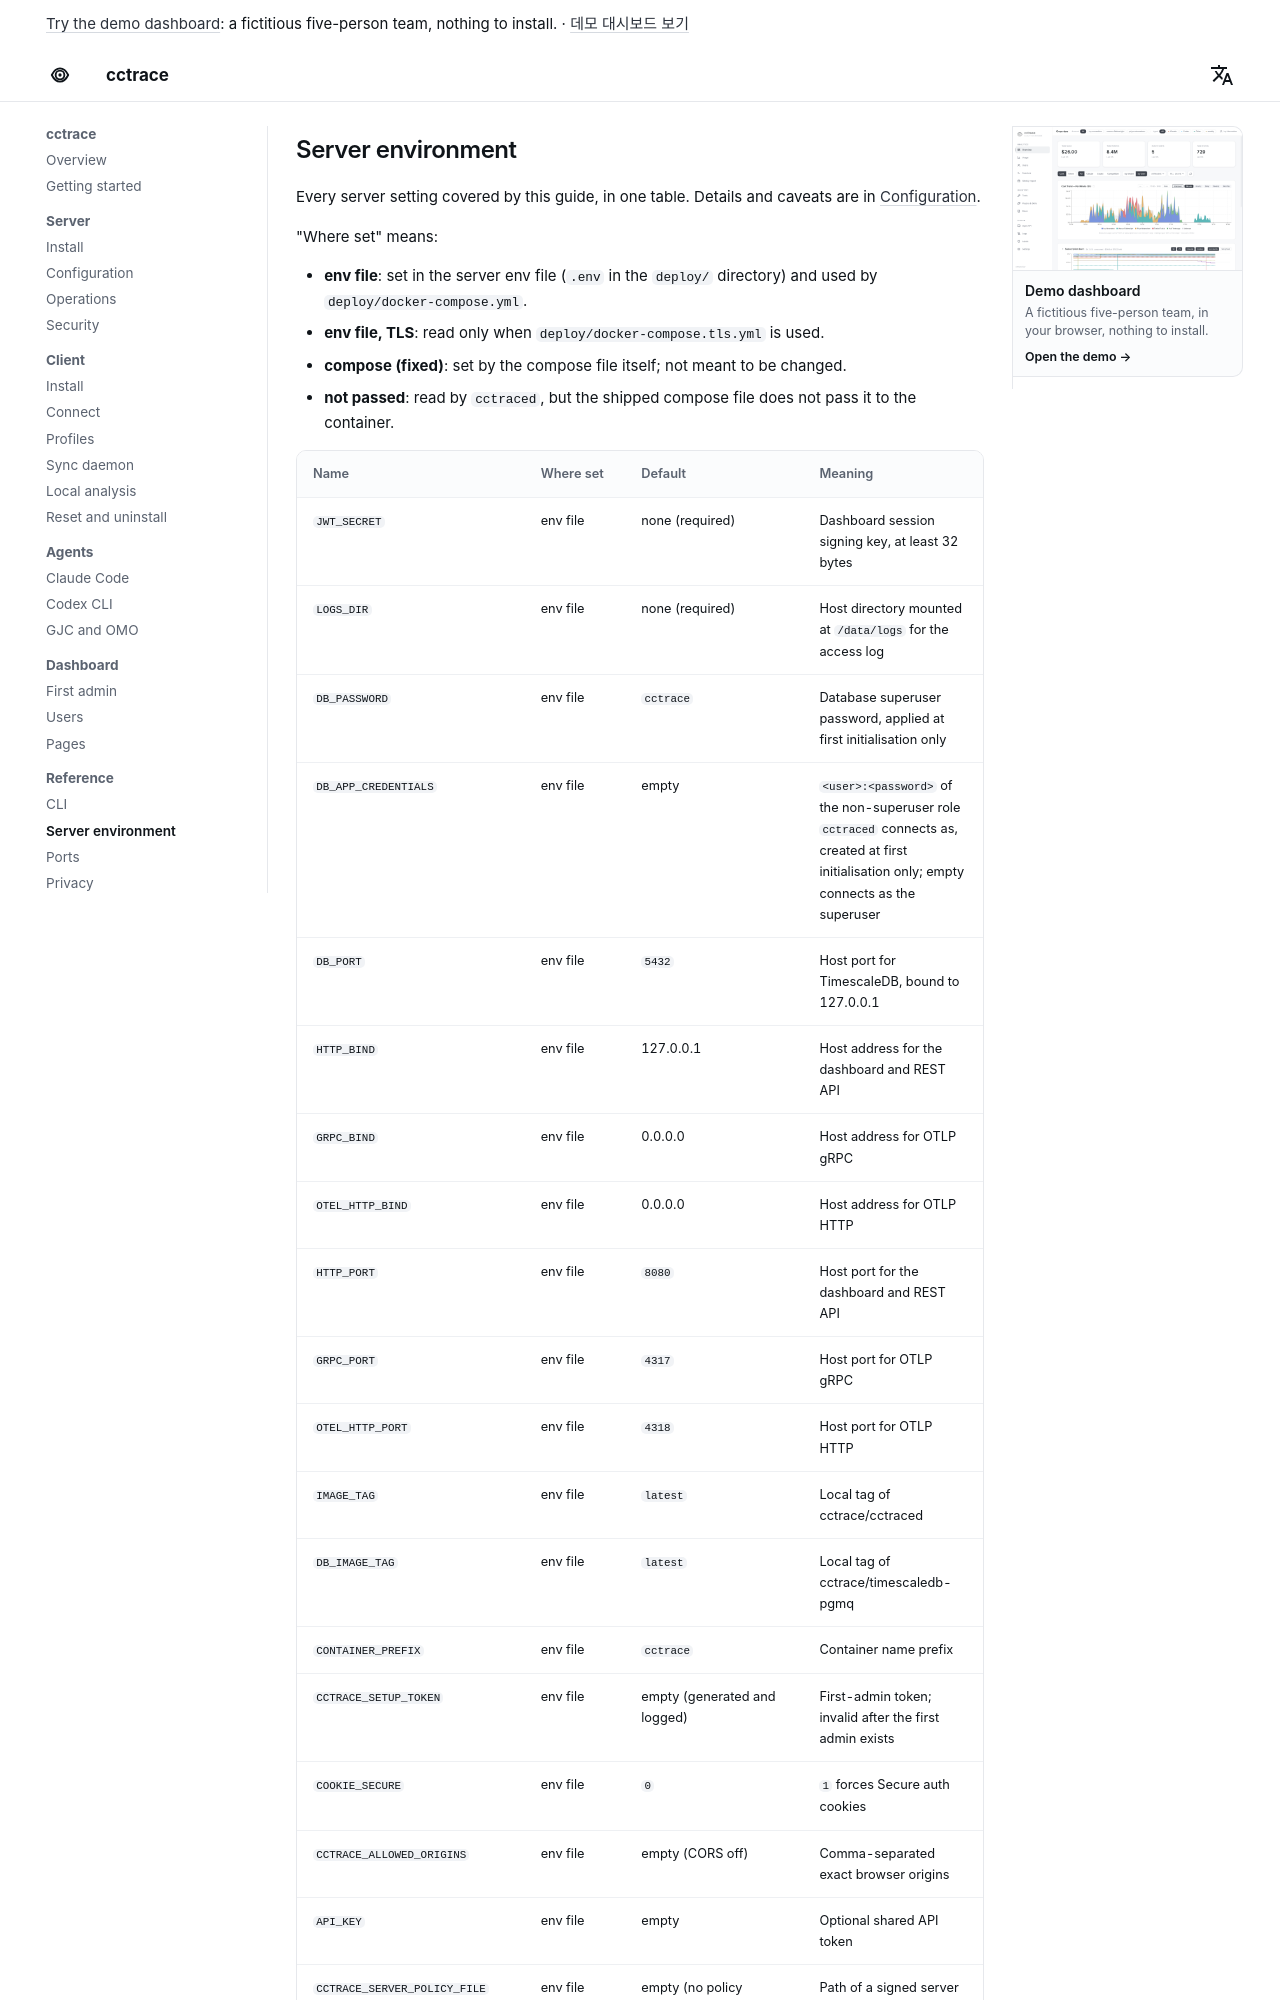

repository: WeDataLab-AI-Lab/cctrace · page: reference/server-env/index.html · generator: mkdocs

# Server environment

Every server setting covered by this guide, in one table. Details and caveats are in [Configuration](../server/configuration.md).

"Where set" means:

- **env file**: set in the server env file (`.env` in the `deploy/` directory) and used by `deploy/docker-compose.yml`.
- **env file, TLS**: read only when `deploy/docker-compose.tls.yml` is used.
- **compose (fixed)**: set by the compose file itself; not meant to be changed.
- **not passed**: read by `cctraced`, but the shipped compose file does not pass it to the container.
